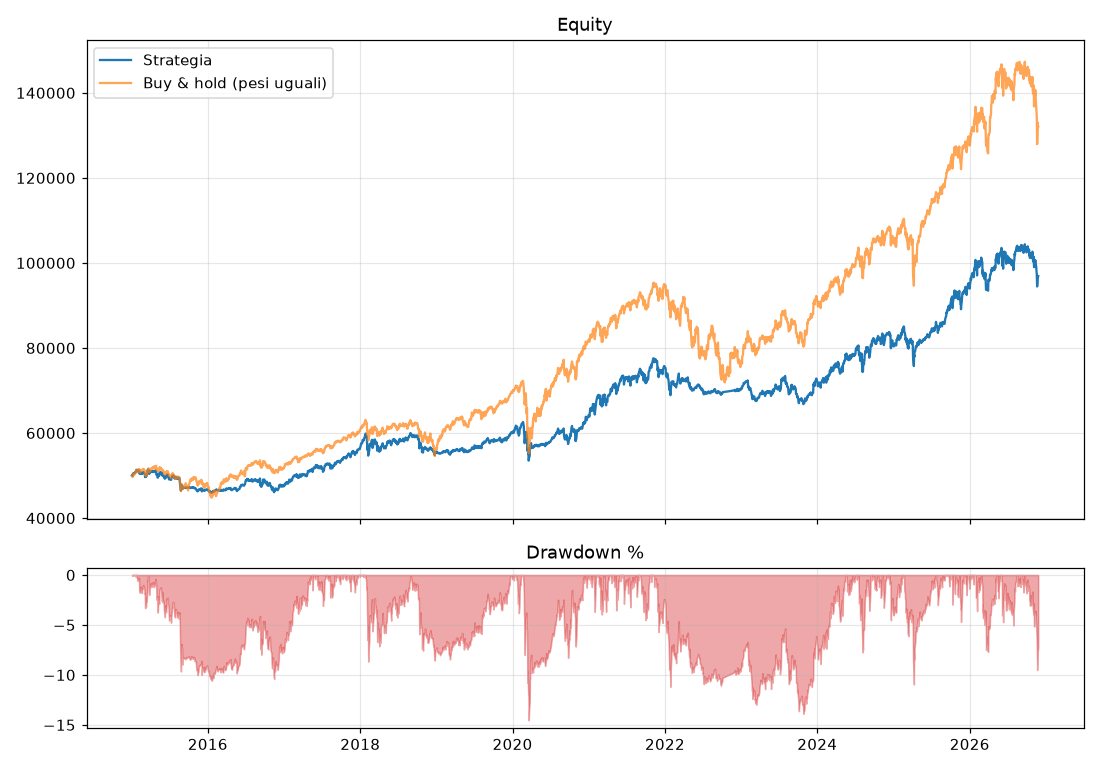

The file beside this chart, header and first rows:
, strategia, buy_and_hold
2015-01-02, 50000, 50000
2015-01-05, 49949, 49703
2015-01-06, 50015, 49616
2015-01-07, 50323, 49964
2015-01-08, 50507, 50309
2015-01-09, 50511, 50280
2015-01-12, 50526, 50156
2015-01-13, 50508, 50173
2015-01-14, 50595, 50206
2015-01-15, 50615, 50260
2015-01-16, 50727, 50665
2015-01-20, 50836, 50751
2015-01-21, 50730, 50879
2015-01-22, 51115, 51363
2015-01-23, 51248, 51291
2015-01-26, 51323, 51363
2015-01-27, 51092, 51225
2015-01-28, 51059, 50897
2015-01-29, 51175, 50953
2015-01-30, 51015, 50780
2015-02-02, 51120, 51058
2015-02-03, 51072, 51405
2015-02-04, 51053, 51204
2015-02-05, 51176, 51524
2015-02-06, 50520, 50891
2015-02-09, 50413, 50805
2015-02-10, 50519, 50871
2015-02-11, 50482, 50713
2015-02-12, 50722, 51198
2015-02-13, 50683, 51366
2015-02-17, 50433, 51188
2015-02-18, 50617, 51287
2015-02-19, 50394, 51103
2015-02-20, 50552, 51279
2015-02-23, 50750, 51312
2015-02-24, 50775, 51438
2015-02-25, 50808, 51541
2015-02-26, 50612, 51387
2015-02-27, 50709, 51475
2015-03-02, 50645, 51397
2015-03-03, 50491, 51230
2015-03-04, 50347, 50991
2015-03-05, 50406, 51012
2015-03-06, 49628, 50137
2015-03-09, 49874, 50282
2015-03-10, 49664, 49812
2015-03-11, 49718, 49897
2015-03-12, 50099, 50238
2015-03-13, 49957, 49960
2015-03-16, 50367, 50350
2015-03-17, 50448, 50393
2015-03-18, 51071, 51265
2015-03-19, 50972, 50973
2015-03-20, 51418, 51588
2015-03-23, 51377, 51686
2015-03-24, 51337, 51641
2015-03-25, 50657, 51075
2015-03-26, 50399, 50898
2015-03-27, 50622, 50967
2015-03-30, 50960, 51274
... 2,933 more rows
